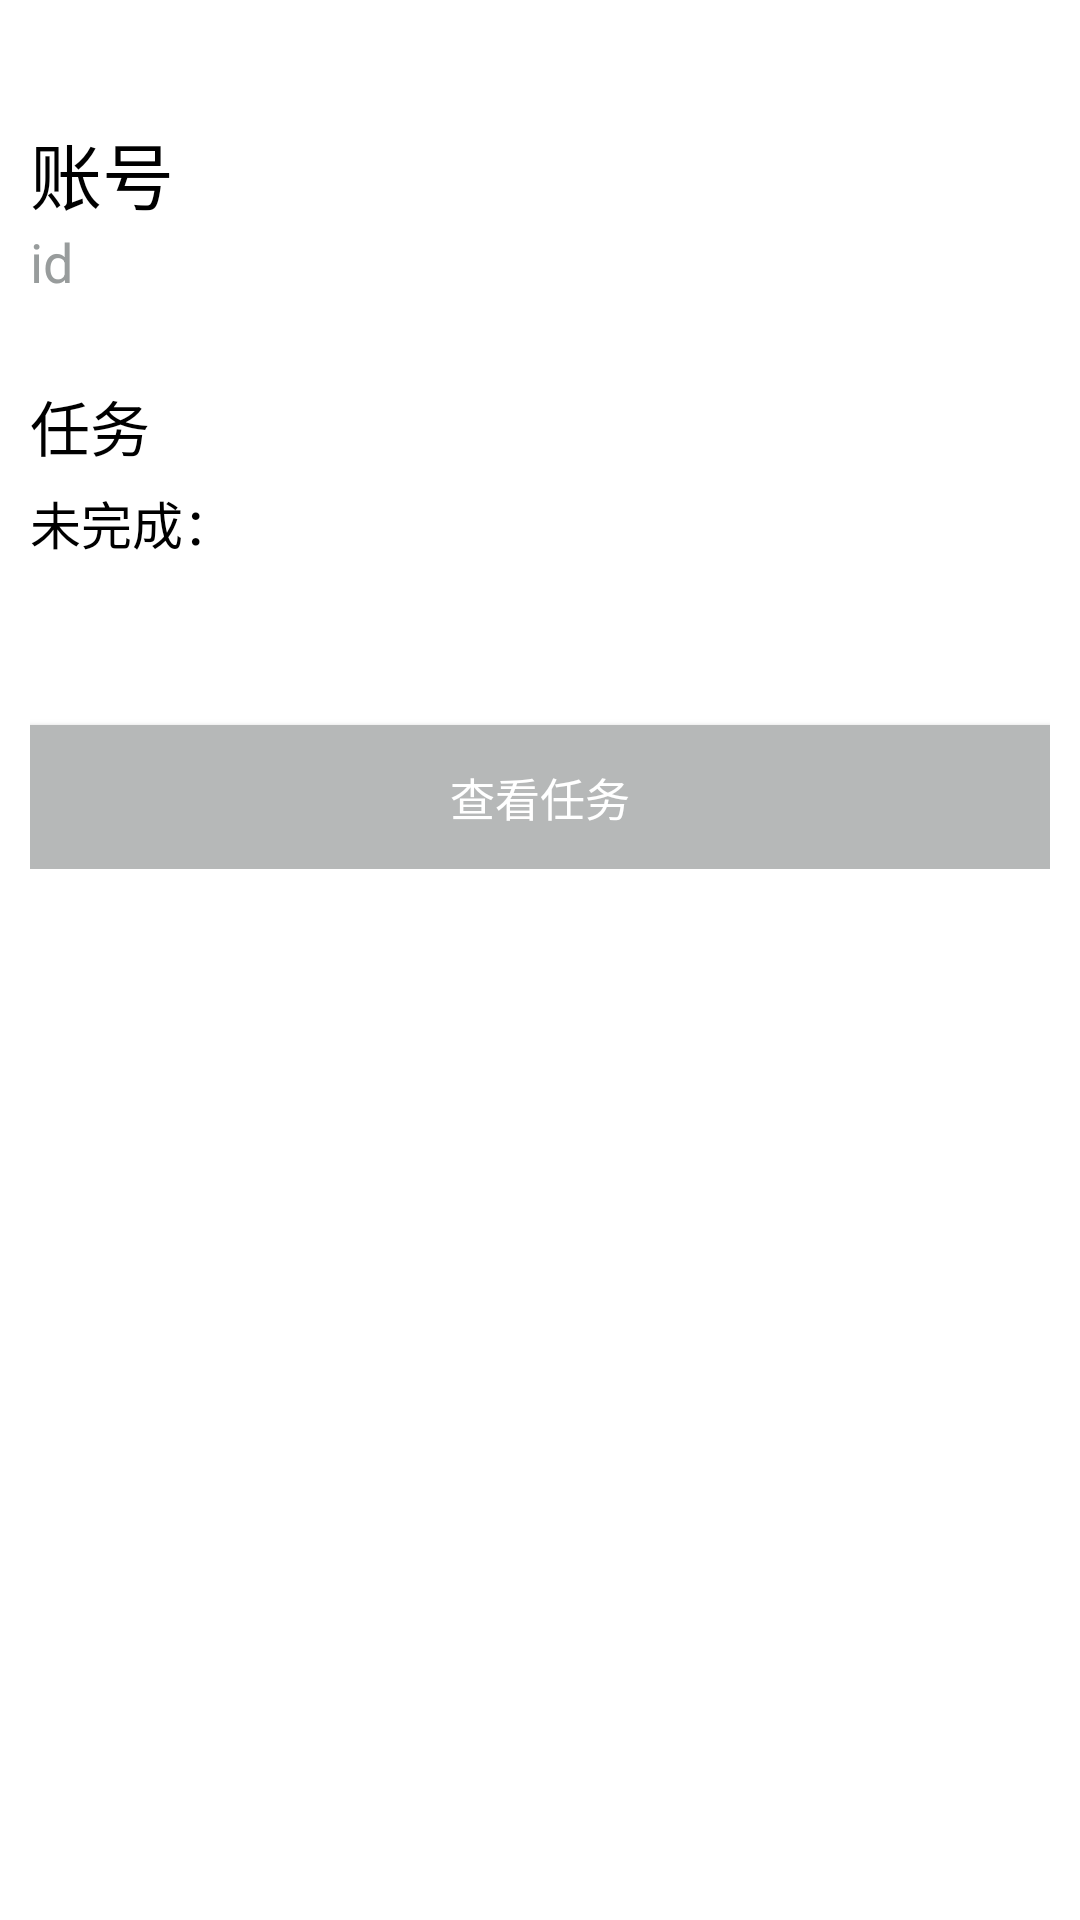

This screen was rendered from an Android layout file. Write that file and the resources it references.
<!-- AndroidManifest.xml: application theme Theme.QRAndroid -->
<!-- res/layout/fragment_me.xml -->
<?xml version="1.0" encoding="utf-8"?>
<LinearLayout xmlns:android="http://schemas.android.com/apk/res/android"
    android:orientation="vertical"
    android:layout_width="match_parent"
    android:layout_height="match_parent"
    android:padding="10dp">

    <LinearLayout
        android:orientation="vertical"
        android:layout_width="match_parent"
        android:layout_height="wrap_content"
        android:paddingBottom="8dp"
        android:layout_marginTop="30dp">

        <TextView
            android:id="@+id/me_name"
            android:layout_width="match_parent"
            android:layout_height="wrap_content"
            android:text="@string/account"
            android:textColor="@color/black"
            android:textSize="24sp"/>

        <TextView
            android:id="@+id/me_id"
            android:layout_width="match_parent"
            android:layout_height="wrap_content"
            android:textSize="18sp"
            android:textColor="@color/menu_background_color"
            android:text="id"
            android:layout_marginBottom="20dp"/>
    </LinearLayout>

    <LinearLayout
        android:orientation="vertical"
        android:layout_width="match_parent"
        android:layout_height="wrap_content">

        <TextView
            android:layout_width="match_parent"
            android:layout_height="wrap_content"
            android:text="@string/task"
            android:textColor="@color/black"
            android:textSize="20sp"
            android:layout_marginBottom="5dp"/>


        <TextView
            android:id="@+id/task_num"
            android:layout_width="match_parent"
            android:layout_height="wrap_content"
            android:text="@string/unover"
            android:textColor="@color/black"
            android:textSize="17sp"
            android:layout_marginBottom="5dp"/>

        <Button
            android:id="@+id/task_btn"
            android:layout_width="match_parent"
            android:layout_height="wrap_content"
            android:text="@string/task_btn"
            android:layout_marginTop="50dp"
            android:textSize="15sp"
            android:textColor="@color/white"
            android:background="@color/gray"/>

    </LinearLayout>

</LinearLayout>
<!-- resources referenced by this layout -->
<resources>
  <color name="black">#FF000000</color>
  <color name="gray">#B6B8B8</color>
  <color name="menu_background_color">#989C9C</color>
  <color name="white">#FFFFFFFF</color>
  <string name="account">账号</string>
  <string name="task">任务</string>
  <string name="task_btn">查看任务</string>
  <string name="unover">未完成：</string>
  <style name="Theme.QRAndroid" parent="Theme.MaterialComponents.DayNight.DarkActionBar">
          
          <item name="colorPrimary">#AB86ED</item>
          <item name="colorPrimaryVariant">@color/purple_700</item>
          <item name="colorOnPrimary">@color/white</item>
          
          <item name="colorSecondary">@color/teal_200</item>
          <item name="colorSecondaryVariant">@color/teal_700</item>
          <item name="colorOnSecondary">@color/black</item>
          
          <item name="android:statusBarColor" tools:targetApi="l">?attr/colorPrimaryVariant</item>
          
      </style>
  <color name="purple_700">#FF3700B3</color>
  <color name="teal_200">#FF03DAC5</color>
  <color name="teal_700">#FF018786</color>
</resources>
